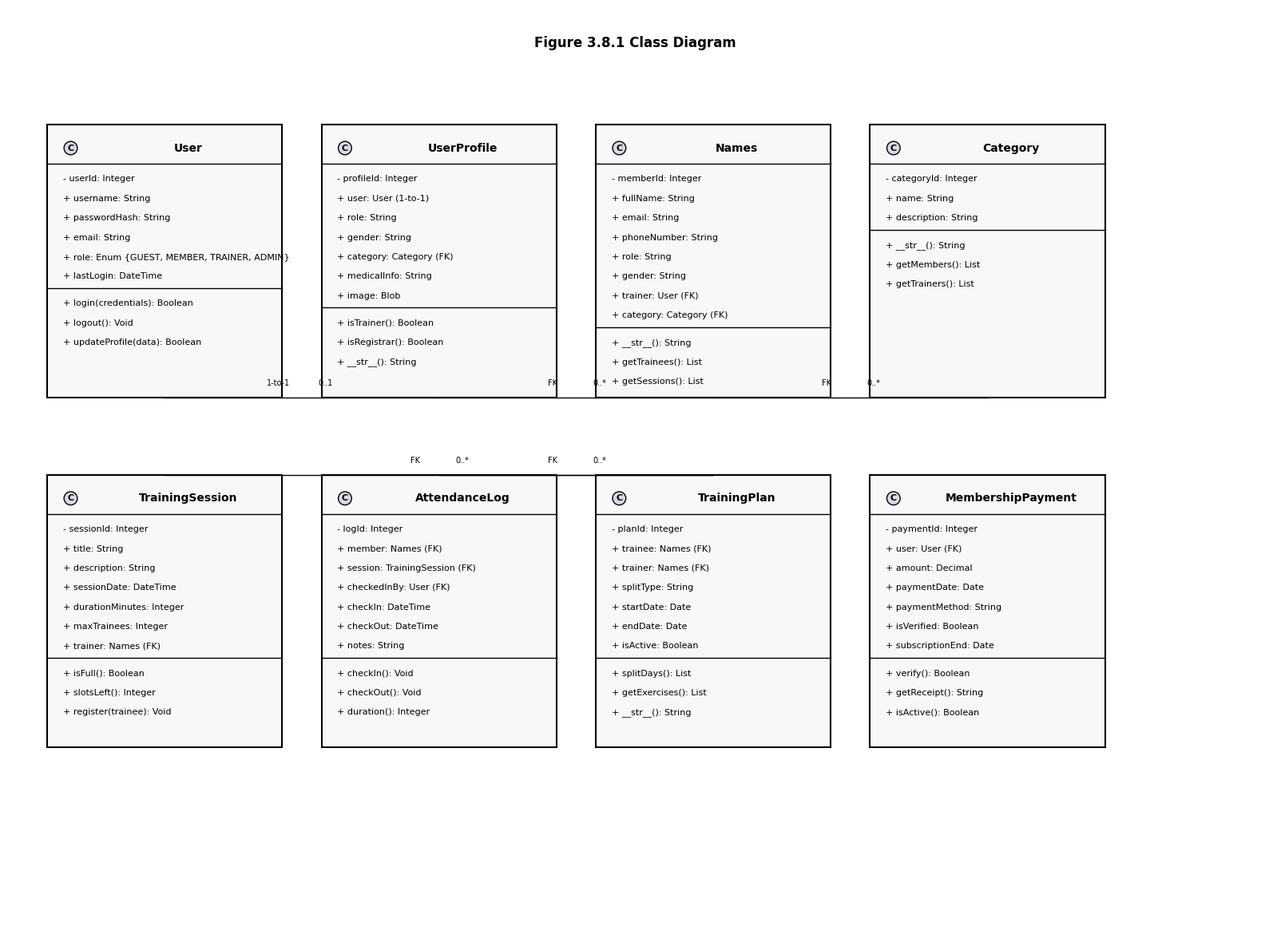

The matplotlib source for this figure: (Note: this script raises an exception after producing the figure.)
import matplotlib.pyplot as plt
import matplotlib.patches as mpatches
from matplotlib.patches import FancyBboxPatch, Circle, Rectangle
import numpy as np

plt.rcParams['font.family'] = 'Arial'
plt.rcParams['font.size'] = 10

def draw_class_box(ax, x, y, width, height, class_name, attributes, methods):
    rect = Rectangle((x, y), width, height, facecolor='#F8F8F8', edgecolor='black', linewidth=1.5)
    ax.add_patch(rect)
    ax.text(x + 0.3, y + height - 0.3, 'C', ha='center', va='center', fontsize=8, 
            fontweight='bold', bbox=dict(boxstyle='circle', facecolor='#D8D8E8', edgecolor='black'))
    ax.text(x + width/2 + 0.3, y + height - 0.3, class_name, ha='center', va='center',
            fontsize=10, fontweight='bold')
    ax.plot([x, x + width], [y + height - 0.5, y + height - 0.5], 'k-', linewidth=1)
    attr_y = y + height - 0.7
    for attr in attributes:
        ax.text(x + 0.2, attr_y, attr, ha='left', va='center', fontsize=8)
        attr_y -= 0.25
    ax.plot([x, x + width], [attr_y + 0.1, attr_y + 0.1], 'k-', linewidth=1)
    method_y = attr_y - 0.1
    for method in methods:
        ax.text(x + 0.2, method_y, method, ha='left', va='center', fontsize=8)
        method_y -= 0.25

# ============================================================
# DIAGRAM 10: Class Diagram
# ============================================================
fig, ax = plt.subplots(figsize=(16, 12))
ax.set_xlim(0, 16)
ax.set_ylim(0, 12)
ax.axis('off')
ax.set_facecolor('#FFFFFF')

ax.text(8, 11.5, 'Figure 3.8.1 Class Diagram', ha='center', fontsize=12, fontweight='bold')

draw_class_box(ax, 0.5, 7, 3, 3.5, 'User', 
               ['- userId: Integer', '+ username: String', '+ passwordHash: String', 
                '+ email: String', '+ role: Enum {GUEST, MEMBER, TRAINER, ADMIN}',
                '+ lastLogin: DateTime'],
               ['+ login(credentials): Boolean', '+ logout(): Void', 
                '+ updateProfile(data): Boolean'])

draw_class_box(ax, 4, 7, 3, 3.5, 'UserProfile',
               ['- profileId: Integer', '+ user: User (1-to-1)', '+ role: String', 
                '+ gender: String', '+ category: Category (FK)',
                '+ medicalInfo: String', '+ image: Blob'],
               ['+ isTrainer(): Boolean', '+ isRegistrar(): Boolean',
                '+ __str__(): String'])

draw_class_box(ax, 7.5, 7, 3, 3.5, 'Names',
               ['- memberId: Integer', '+ fullName: String', '+ email: String',
                '+ phoneNumber: String', '+ role: String', '+ gender: String',
                '+ trainer: User (FK)', '+ category: Category (FK)'],
               ['+ __str__(): String', '+ getTrainees(): List',
                '+ getSessions(): List'])

draw_class_box(ax, 11, 7, 3, 3.5, 'Category',
               ['- categoryId: Integer', '+ name: String', '+ description: String'],
               ['+ __str__(): String', '+ getMembers(): List',
                '+ getTrainers(): List'])

draw_class_box(ax, 0.5, 2.5, 3, 3.5, 'TrainingSession',
               ['- sessionId: Integer', '+ title: String', '+ description: String',
                '+ sessionDate: DateTime', '+ durationMinutes: Integer',
                '+ maxTrainees: Integer', '+ trainer: Names (FK)'],
               ['+ isFull(): Boolean', '+ slotsLeft(): Integer',
                '+ register(trainee): Void'])

draw_class_box(ax, 4, 2.5, 3, 3.5, 'AttendanceLog',
               ['- logId: Integer', '+ member: Names (FK)', '+ session: TrainingSession (FK)',
                '+ checkedInBy: User (FK)', '+ checkIn: DateTime',
                '+ checkOut: DateTime', '+ notes: String'],
               ['+ checkIn(): Void', '+ checkOut(): Void',
                '+ duration(): Integer'])

draw_class_box(ax, 7.5, 2.5, 3, 3.5, 'TrainingPlan',
               ['- planId: Integer', '+ trainee: Names (FK)', '+ trainer: Names (FK)',
                '+ splitType: String', '+ startDate: Date', '+ endDate: Date',
                '+ isActive: Boolean'],
               ['+ splitDays(): List', '+ getExercises(): List',
                '+ __str__(): String'])

draw_class_box(ax, 11, 2.5, 3, 3.5, 'MembershipPayment',
               ['- paymentId: Integer', '+ user: User (FK)', '+ amount: Decimal',
                '+ paymentDate: Date', '+ paymentMethod: String',
                '+ isVerified: Boolean', '+ subscriptionEnd: Date'],
               ['+ verify(): Boolean', '+ getReceipt(): String',
                '+ isActive(): Boolean'])

relationships = [
    (2, 7, 5.5, 7, '1-to-1', '0..1'),
    (5.5, 7, 9, 7, 'FK', '0..*'),
    (9, 7, 12.5, 7, 'FK', '0..*'),
    (9, 6, 2, 6, 'FK', '0..*'),
    (9, 6, 5.5, 6, 'FK', '0..*'),
    (9, 6, 9, 6, 'FK', '0..*'),
    (12.5, 6, 12.5, 6, 'FK', '0..*'),
]

for x1, y1, x2, y2, label1, label2 in relationships:
    if x1 != x2 or y1 != y2:
        ax.plot([x1, x2], [y1, y2], 'k-', linewidth=1)
        if label1:
            ax.text((x1 + x2)/2 - 0.3, (y1 + y2)/2 + 0.15, label1, fontsize=7, ha='center')
        if label2:
            ax.text((x1 + x2)/2 + 0.3, (y1 + y2)/2 + 0.15, label2, fontsize=7, ha='center')

plt.tight_layout()
plt.savefig('diagrams_new/10_class_diagram.png', dpi=200, bbox_inches='tight', facecolor='white')
plt.close()

print("Created Class Diagram")

# ============================================================
# DIAGRAM 11: Component Diagram
# ============================================================
fig, ax = plt.subplots(figsize=(14, 10))
ax.set_xlim(0, 14)
ax.set_ylim(0, 10)
ax.axis('off')
ax.set_facecolor('#FFFFFF')

ax.text(7, 9.5, 'Figure 4.3.2.1 Component Diagram', ha='center', fontsize=12, fontweight='bold')

def draw_component_box(ax, x, y, width, height, name, items):
    rect = Rectangle((x, y), width, height, facecolor='#F8F8F8', edgecolor='black', linewidth=1.5)
    ax.add_patch(rect)
    icon1 = Rectangle((x + 0.2, y + height - 0.5), 0.3, 0.2, facecolor='#D8D8E8', edgecolor='black', linewidth=1)
    icon2 = Rectangle((x + 0.2, y + height - 0.8), 0.3, 0.2, facecolor='#D8D8E8', edgecolor='black', linewidth=1)
    ax.add_patch(icon1)
    ax.add_patch(icon2)
    ax.text(x + width/2 + 0.3, y + height - 0.3, name, ha='center', va='center',
            fontsize=10, fontweight='bold')
    item_y = y + height - 0.6
    for item in items:
        ax.text(x + 0.3, item_y, f'• {item}', ha='left', va='center', fontsize=8)
        item_y -= 0.25

components = [
    (1, 6, 3, 2.5, 'Frontend', ['HTML Templates', 'Bootstrap CSS', 'JavaScript']),
    (5, 6, 3, 2.5, 'Django Backend', ['Views', 'Models', 'Forms', 'URLs']),
    (9, 6, 3, 2.5, 'Database', ['SQLite/PostgreSQL', 'Data Storage']),
    (1, 2.5, 3, 2.5, 'External APIs', ['Gemini AI', 'Chapa Payment', 'Telegram Bot']),
    (5, 2.5, 3, 2.5, 'File Storage', ['Cloudinary', 'Media Files', 'QR Codes']),
    (9, 2.5, 3, 2.5, 'Authentication', ['Django Auth', 'Sessions', 'CSRF']),
]

for x, y, w, h, name, items in components:
    draw_component_box(ax, x, y, w, h, name, items)

connections = [
    (4, 7.25, 5, 7.25),
    (8, 7.25, 9, 7.25),
    (2.5, 6, 2.5, 5),
    (6.5, 6, 6.5, 5),
    (10.5, 6, 10.5, 5),
]

for x1, y1, x2, y2 in connections:
    ax.annotate('', xy=(x2, y2), xytext=(x1, y1),
                arrowprops=dict(arrowstyle='->', color='black', lw=1.5, linestyle='dashed'))

plt.tight_layout()
plt.savefig('diagrams_new/11_component_diagram.png', dpi=200, bbox_inches='tight', facecolor='white')
plt.close()

print("Created Component Diagram")

# ============================================================
# DIAGRAM 12: Deployment Diagram
# ============================================================
fig, ax = plt.subplots(figsize=(14, 10))
ax.set_xlim(0, 14)
ax.set_ylim(0, 10)
ax.axis('off')
ax.set_facecolor('#FFFFFF')

ax.text(7, 9.5, 'Figure 4.3.3.1 Deployment Diagram', ha='center', fontsize=12, fontweight='bold')

def draw_3d_box(ax, x, y, width, height, name, items):
    rect_back = Rectangle((x + 0.15, y + 0.15), width, height, 
                          facecolor='#E0E0E0', edgecolor='black', linewidth=1)
    ax.add_patch(rect_back)
    rect = Rectangle((x, y), width, height, facecolor='#F8F8F8', edgecolor='black', linewidth=1.5)
    ax.add_patch(rect)
    ax.text(x + width/2, y + height - 0.3, name, ha='center', va='center',
            fontsize=10, fontweight='bold')
    item_y = y + height - 0.6
    for item in items:
        ax.text(x + 0.2, item_y, f'• {item}', ha='left', va='center', fontsize=8)
        item_y -= 0.25

nodes = [
    (1, 5, 3.5, 3, 'Client Device', ['Web Browser', 'Mobile Browser', 'QR Scanner']),
    (5.5, 5, 3.5, 3, 'Application Server', ['Django App', 'Gunicorn', 'Python Runtime']),
    (10, 5, 3.5, 3, 'Database Server', ['PostgreSQL', 'Data Storage']),
]

for x, y, w, h, name, items in nodes:
    draw_3d_box(ax, x, y, w, h, name, items)

ax.annotate('', xy=(5.5, 6.5), xytext=(4.5, 6.5),
            arrowprops=dict(arrowstyle='->', color='black', lw=1.5, linestyle='dashed'))
ax.text(5, 6.7, 'HTTP/HTTPS', fontsize=8, ha='center')

ax.annotate('', xy=(10, 6.5), xytext=(9, 6.5),
            arrowprops=dict(arrowstyle='->', color='black', lw=1.5, linestyle='dashed'))
ax.text(9.5, 6.7, 'SQL', fontsize=8, ha='center')

ax.text(7, 2, 'External Services:', ha='center', fontsize=10, fontweight='bold')
services = ['Google Gemini API', 'Chapa Payment Gateway', 'Telegram Bot API', 'Cloudinary Storage']
for i, service in enumerate(services):
    ax.text(2 + i * 3, 1.5, f'• {service}', fontsize=8)

plt.tight_layout()
plt.savefig('diagrams_new/12_deployment_diagram.png', dpi=200, bbox_inches='tight', facecolor='white')
plt.close()

print("Created Deployment Diagram")

# ============================================================
# DIAGRAM 13: Detailed Class Diagram
# ============================================================
fig, ax = plt.subplots(figsize=(18, 14))
ax.set_xlim(0, 18)
ax.set_ylim(0, 14)
ax.axis('off')
ax.set_facecolor('#FFFFFF')

ax.text(9, 13.5, 'Figure 4.3.4 Detailed Class Diagram', ha='center', fontsize=12, fontweight='bold')

detailed_classes = [
    (0.5, 9, 3.5, 4, 'User', [
        '- userId: Integer',
        '+ username: String',
        '+ passwordHash: String',
        '+ email: String',
        '+ firstName: String',
        '+ lastName: String',
        '+ isSuperuser: Boolean',
        '+ isStaff: Boolean',
        '+ isActive: Boolean',
        '+ dateJoined: DateTime'
    ], [
        '+ login(credentials): Boolean',
        '+ logout(): Void',
        '+ changePassword(): Void',
        '+ getFullName(): String',
        '+ checkPassword(raw): Boolean'
    ]),
    
    (4.5, 9, 3.5, 4, 'UserProfile', [
        '- profileId: Integer',
        '+ user: User (1-to-1)',
        '+ role: String',
        '+ gender: String',
        '+ category: Category (FK)',
        '+ medicalInfo: String',
        '+ image: ImageField',
        '+ createdAt: DateTime'
    ], [
        '+ isTrainer(): Boolean',
        '+ isRegistrar(): Boolean',
        '+ __str__(): String'
    ]),
    
    (8.5, 9, 3.5, 4, 'Names', [
        '- memberId: Integer',
        '+ name: String',
        '+ email: String',
        '+ phoneNumber: String',
        '+ detail: String',
        '+ date: DateTime',
        '+ image: ImageField',
        '+ role: String',
        '+ gender: String',
        '+ trainer: User (FK)',
        '+ category: Category (FK)'
    ], [
        '+ __str__(): String',
        '+ getTrainees(): List',
        '+ getSessions(): List'
    ]),
    
    (12.5, 9, 3.5, 4, 'Category', [
        '- categoryId: Integer',
        '+ name: String',
        '+ description: String'
    ], [
        '+ __str__(): String',
        '+ getMembers(): List',
        '+ getTrainers(): List'
    ]),
    
    (0.5, 4, 3.5, 4, 'TrainingSession', [
        '- sessionId: Integer',
        '+ title: String',
        '+ description: String',
        '+ sessionDate: DateTime',
        '+ durationMinutes: Integer',
        '+ space: TrainingSpace (FK)',
        '+ trainer: Names (FK)',
        '+ maxTrainees: Integer',
        '+ registeredTrainees: M2M',
        '+ createdAt: DateTime'
    ], [
        '+ isFull(): Boolean',
        '+ slotsLeft(): Integer',
        '+ endTime(): DateTime',
        '+ isPast(): Boolean',
        '+ register(trainee): Void'
    ]),
    
    (4.5, 4, 3.5, 4, 'AttendanceLog', [
        '- logId: Integer',
        '+ member: Names (FK)',
        '+ session: TrainingSession (FK)',
        '+ checkedInBy: User (FK)',
        '+ checkIn: DateTime',
        '+ checkOut: DateTime',
        '+ checkedOutBy: User (FK)',
        '+ notes: String'
    ], [
        '+ checkIn(): Void',
        '+ checkOut(): Void',
        '+ duration(): Integer',
        '+ __str__(): String'
    ]),
    
    (8.5, 4, 3.5, 4, 'TrainingPlan', [
        '- planId: Integer',
        '+ trainee: Names (FK)',
        '+ trainer: Names (FK)',
        '+ splitType: String',
        '+ startDate: Date',
        '+ endDate: Date',
        '+ notes: String',
        '+ isActive: Boolean',
        '+ createdAt: DateTime',
        '+ updatedAt: DateTime'
    ], [
        '+ splitDays(): List',
        '+ getExercises(): List',
        '+ __str__(): String'
    ]),
    
    (12.5, 4, 3.5, 4, 'MembershipPayment', [
        '- paymentId: Integer',
        '+ user: User (FK)',
        '+ amount: Decimal',
        '+ paymentDate: Date',
        '+ entryDate: DateTime',
        '+ paymentMethod: String',
        '+ receiptNumber: String',
        '+ isVerified: Boolean',
        '+ subscriptionStart: Date',
        '+ subscriptionEnd: Date',
        '+ chapaTxRef: String'
    ], [
        '+ verify(): Boolean',
        '+ getReceipt(): String',
        '+ isActive(): Boolean',
        '+ __str__(): String'
    ]),
]

for x, y, w, h, name, attrs, methods in detailed_classes:
    draw_class_box(ax, x, y, w, h, name, attrs, methods)

plt.tight_layout()
plt.savefig('diagrams_new/13_detailed_class_diagram.png', dpi=200, bbox_inches='tight', facecolor='white')
plt.close()

print("Created Detailed Class Diagram")

print("\nAll 13 diagrams created successfully in exact original style!")
print("Location: diagrams_new/ folder")
